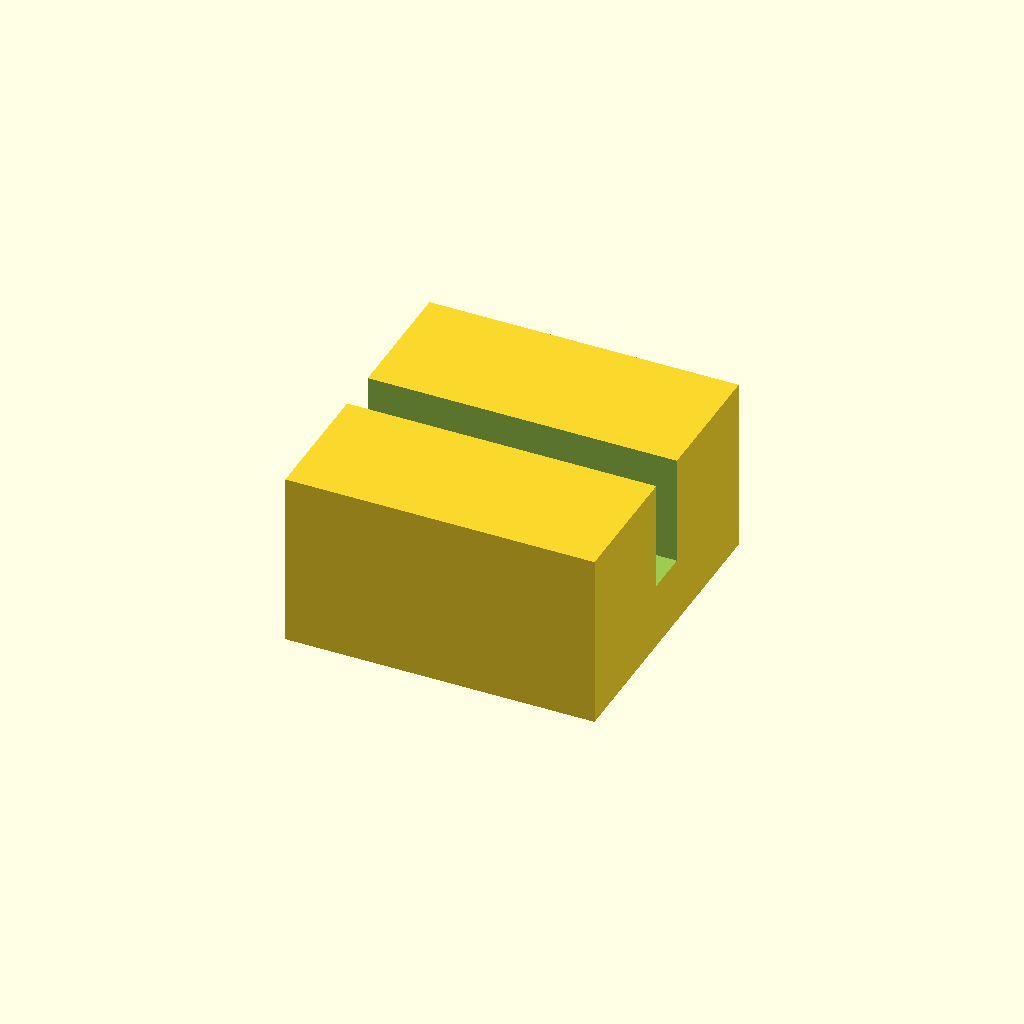
Cell 1: rendered with the file's own defaults.
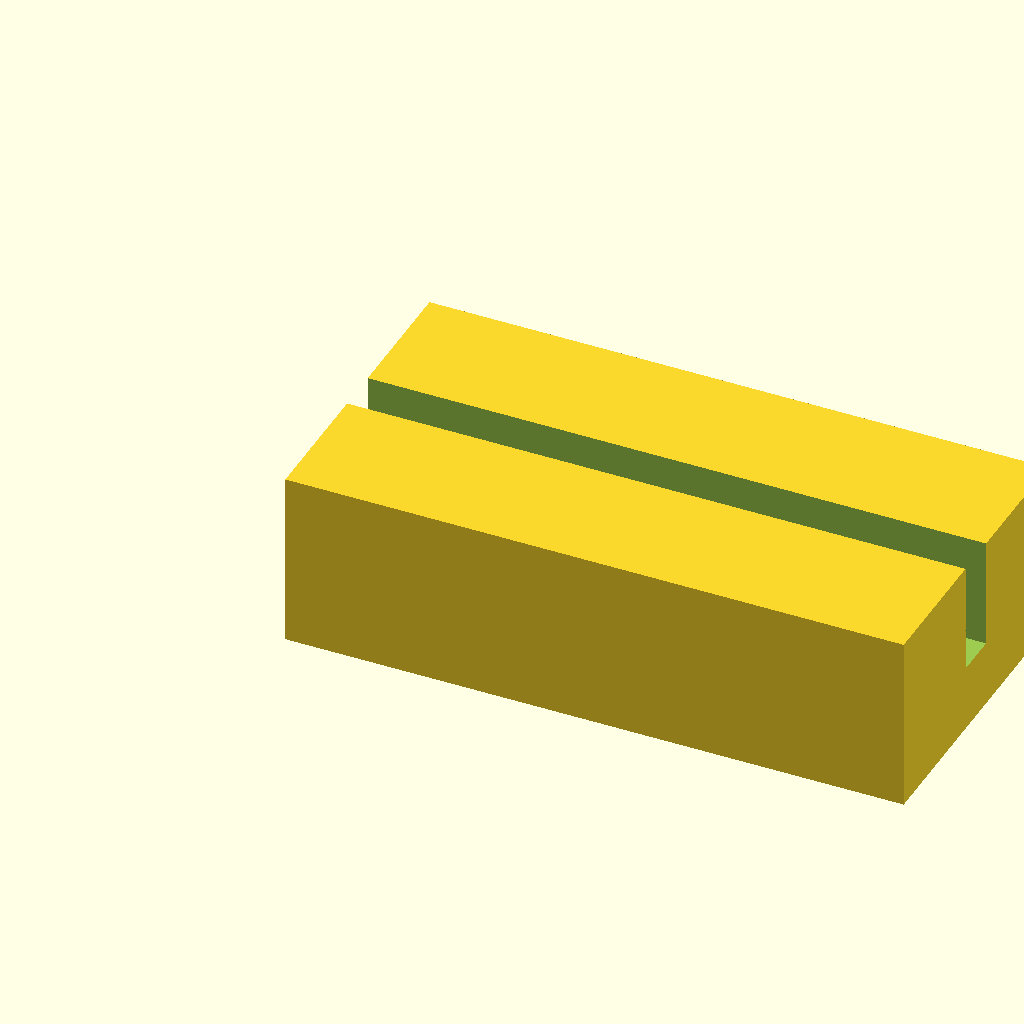
Cell 2: block_l = 28 (everything else at default).
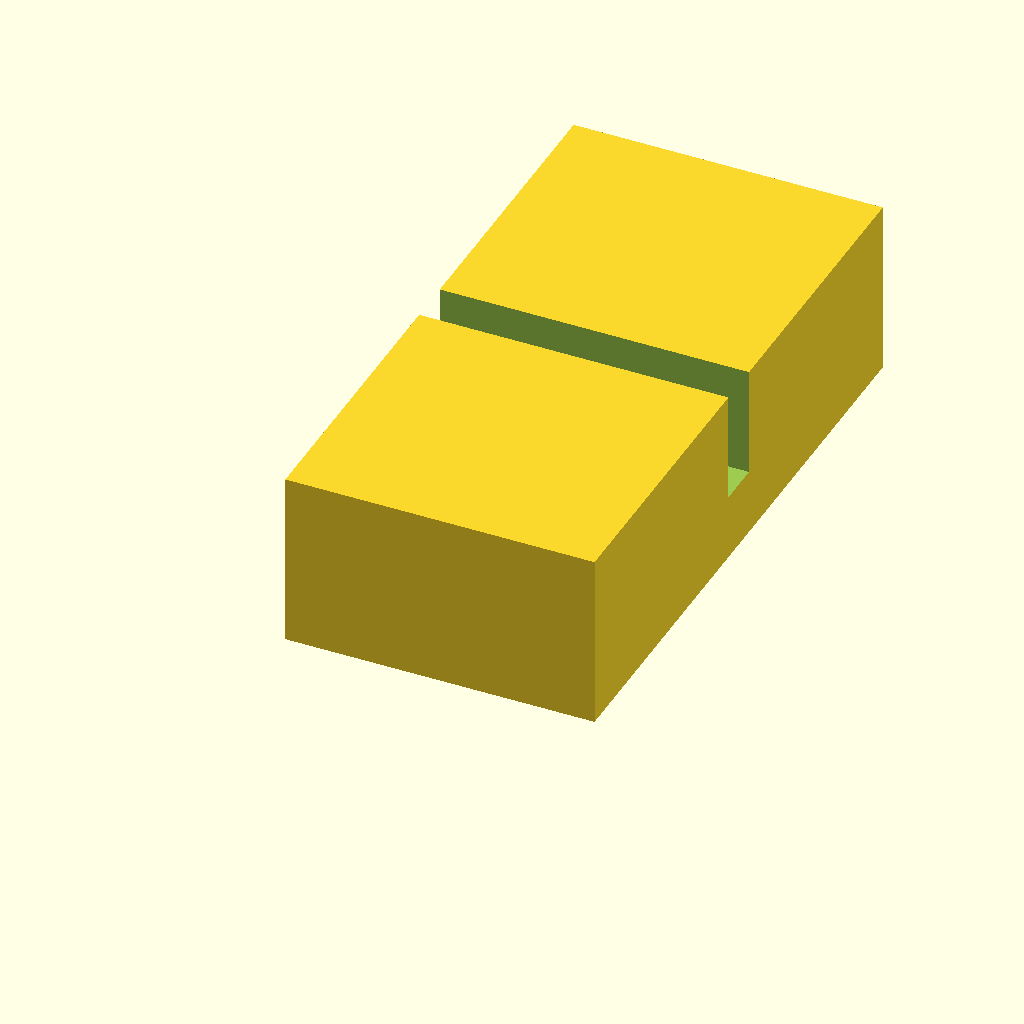
Cell 3 — block_w set to 28, the other parameters unchanged.
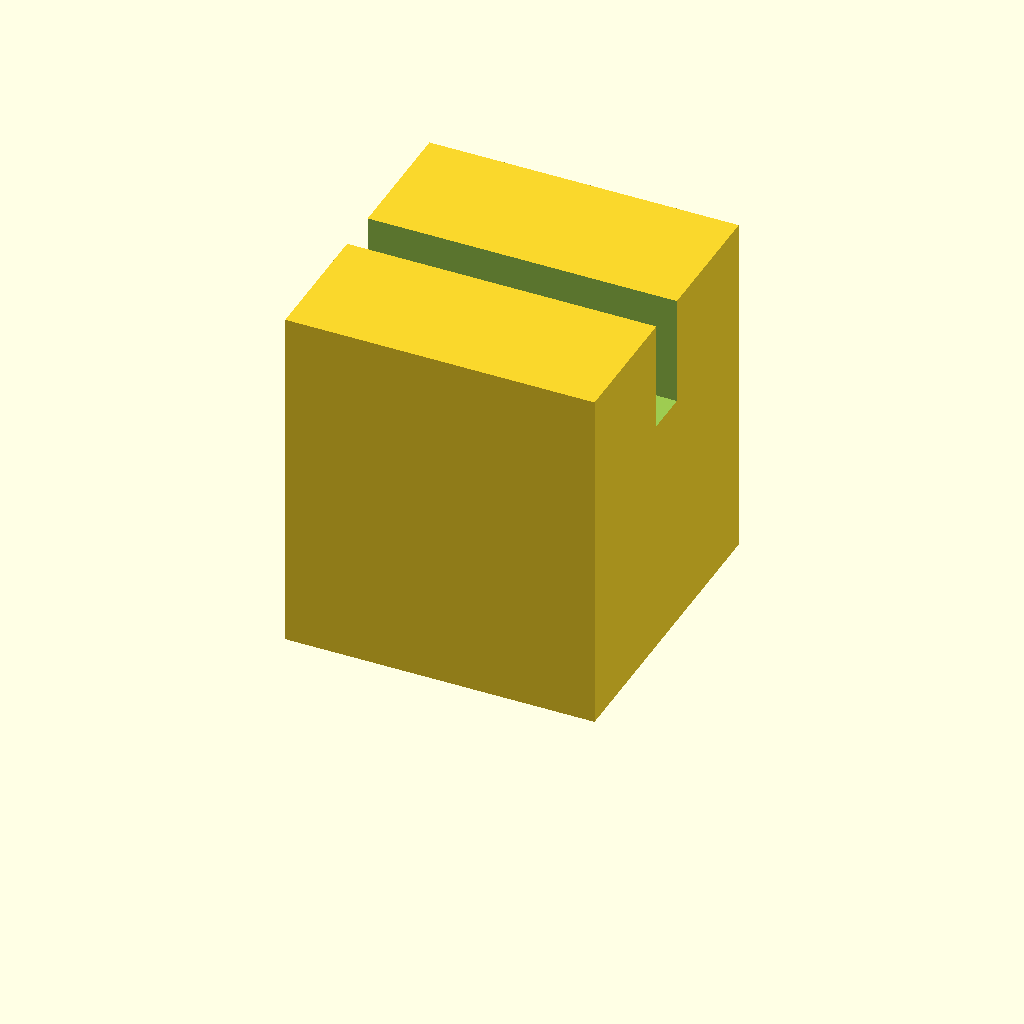
Cell 4: block_h = 16 (everything else at default).
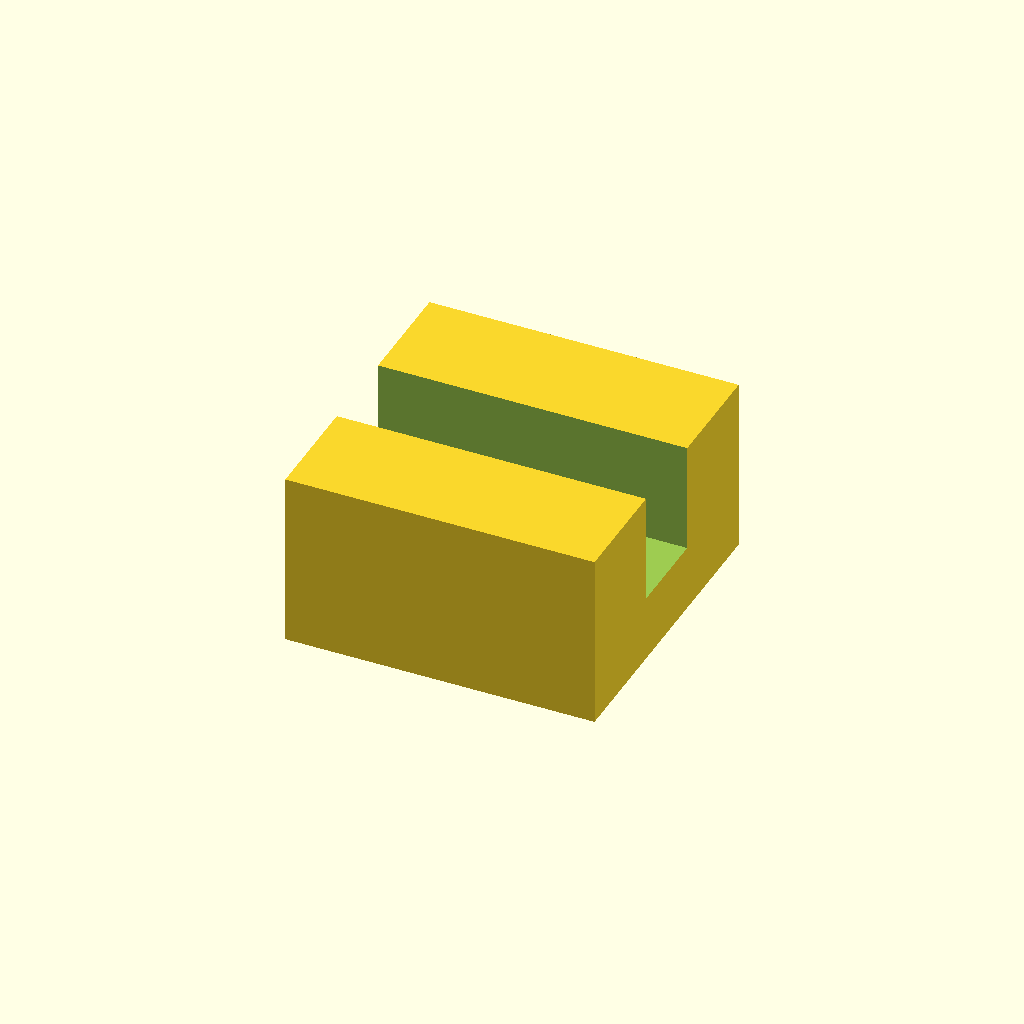
Cell 5: the same model with slot_w = 4.
One fixed orthographic camera (rotation 55°, 0°, 25°; colour scheme Cornfield) for every cell.
The OpenSCAD source (optional_data/data/scale1/microfeatures/part_0186.scad):
$fn = 32;

// ----------------------------------------------------------------------
// Micro clip: slotted block, 5-20 mm class
// ----------------------------------------------------------------------

// --- parameters (mm) ---
block_l = 14;             // block length, X
block_w = 14;             // block width, Y
block_h = 8;              // block height, Z
slot_w = 2;               // slot width
slot_d = 5;               // slot depth from the top

difference() {
  cube([block_l, block_w, block_h]);
  translate([-1, block_w / 2 - slot_w / 2, block_h - slot_d])
    cube([block_l + 2, slot_w, slot_d + 1]);
}
Parameter table extracted from the source (name, type, default, range or options):
block_l: number, default 14
block_w: number, default 14
block_h: number, default 8
slot_w: number, default 2
slot_d: number, default 5
